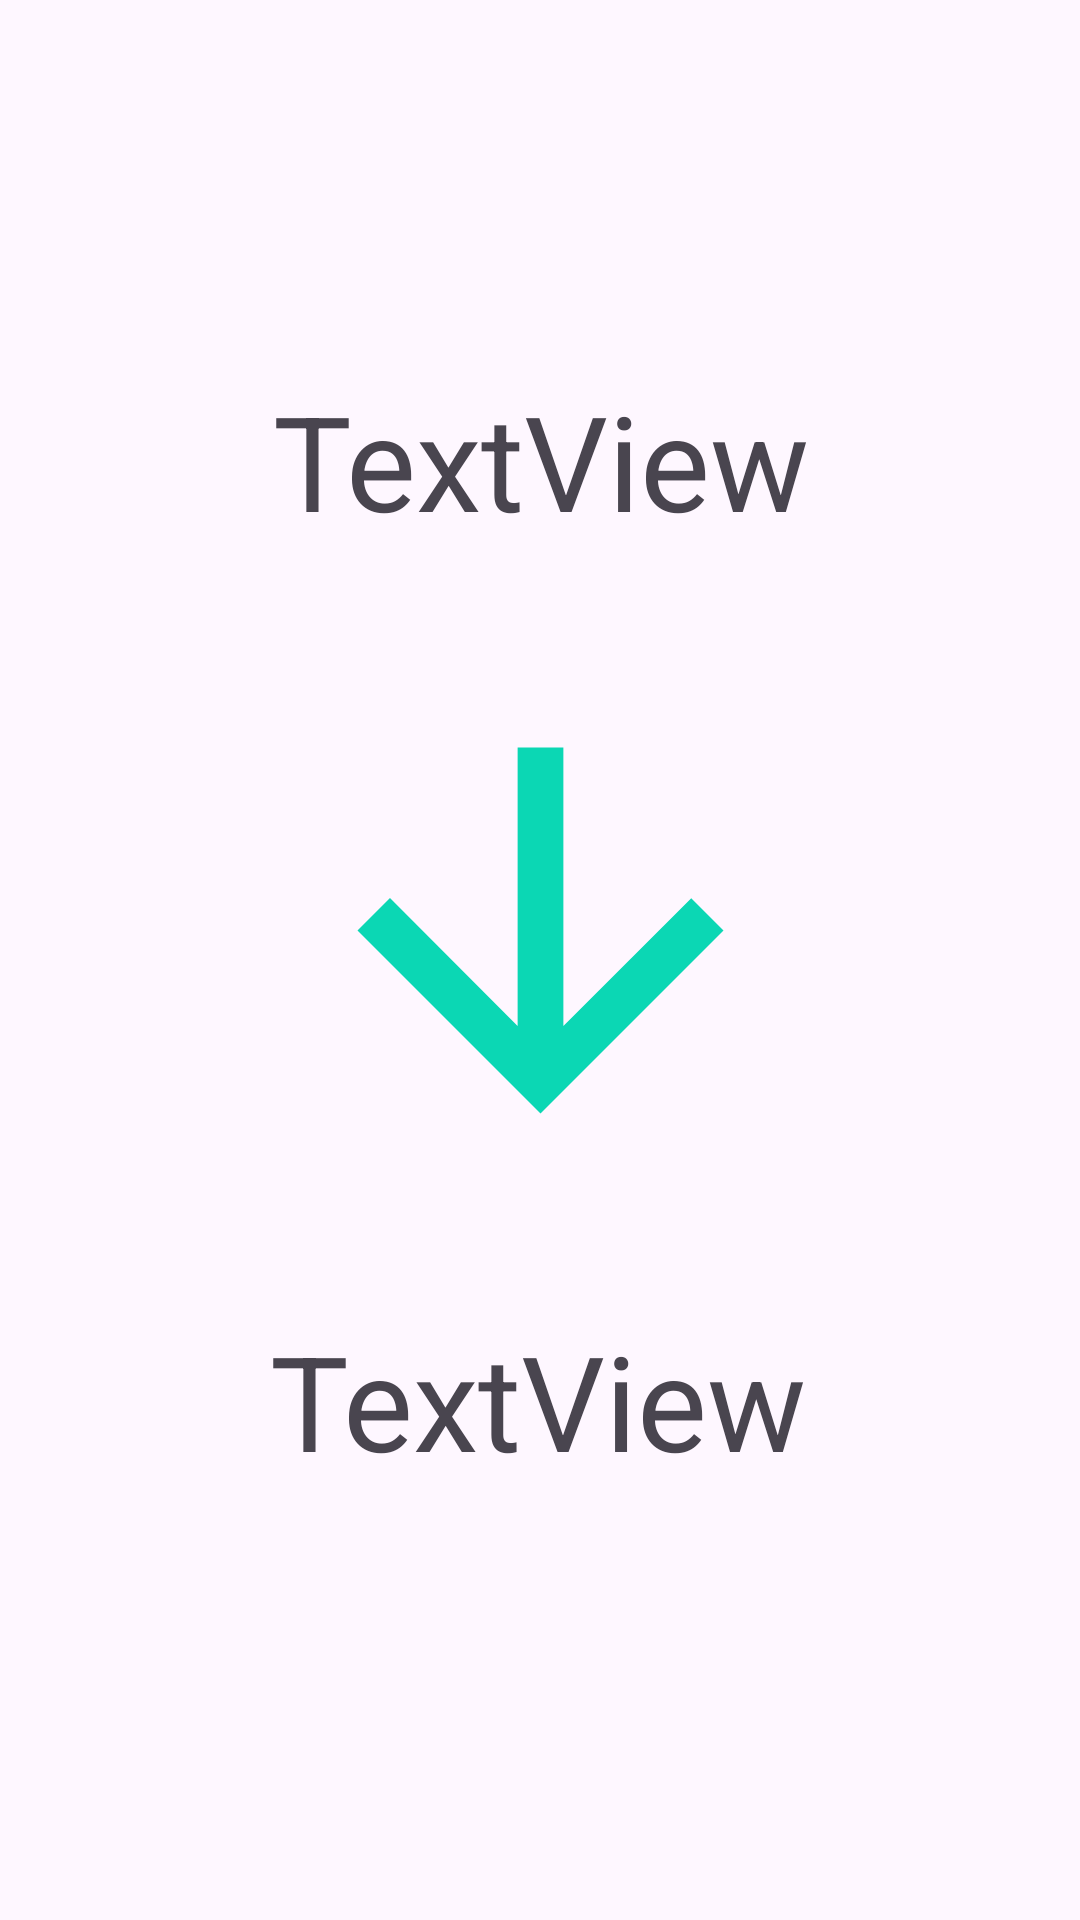

Android layout source for this screen:
<!-- AndroidManifest.xml: application theme Theme.EngTurDictionary -->
<!-- res/layout/activity_detail.xml -->
<?xml version="1.0" encoding="utf-8"?>
<androidx.constraintlayout.widget.ConstraintLayout xmlns:android="http://schemas.android.com/apk/res/android"
    xmlns:app="http://schemas.android.com/apk/res-auto"
    xmlns:tools="http://schemas.android.com/tools"
    android:layout_width="match_parent"
    android:layout_height="match_parent"
    tools:context=".DetailActivity">

    <TextView
        android:id="@+id/textViewDetailEng"
        android:layout_width="wrap_content"
        android:layout_height="wrap_content"
        android:layout_marginTop="124dp"
        android:text="TextView"
        android:textSize="44dp"
        app:layout_constraintEnd_toEndOf="parent"
        app:layout_constraintHorizontal_bias="0.502"
        app:layout_constraintStart_toStartOf="parent"
        app:layout_constraintTop_toTopOf="parent" />

    <TextView
        android:id="@+id/textViewDetailTur"
        android:layout_width="wrap_content"
        android:layout_height="wrap_content"
        android:layout_marginBottom="144dp"
        android:text="TextView"
        android:textSize="44dp"
        app:layout_constraintBottom_toBottomOf="parent"
        app:layout_constraintEnd_toEndOf="parent"
        app:layout_constraintHorizontal_bias="0.497"
        app:layout_constraintStart_toStartOf="parent" />

    <ImageView
        android:id="@+id/imageView"
        android:layout_width="183dp"
        android:layout_height="210dp"
        android:layout_marginTop="30dp"
        android:layout_marginBottom="30dp"
        app:layout_constraintBottom_toTopOf="@+id/textViewDetailTur"
        app:layout_constraintEnd_toEndOf="parent"
        app:layout_constraintHorizontal_bias="0.5"
        app:layout_constraintStart_toStartOf="parent"
        app:layout_constraintTop_toBottomOf="@+id/textViewDetailEng"
        app:srcCompat="@drawable/arrow" />
</androidx.constraintlayout.widget.ConstraintLayout>
<!-- resources referenced by this layout -->
<resources>
  <!-- drawable arrow (drawable) -->
  <vector android:height="24dp" android:tint="#0BD7B4"
      android:viewportHeight="24" android:viewportWidth="24"
      android:width="24dp" xmlns:android="http://schemas.android.com/apk/res/android">
      <path android:fillColor="@android:color/white" android:pathData="M20,12l-1.41,-1.41L13,16.17V4h-2v12.17l-5.58,-5.59L4,12l8,8 8,-8z"/>
  </vector>
  <style name="Theme.EngTurDictionary" parent="Base.Theme.EngTurDictionary" />
  <style name="Base.Theme.EngTurDictionary" parent="Theme.Material3.DayNight.NoActionBar">
          
          
      </style>
</resources>
